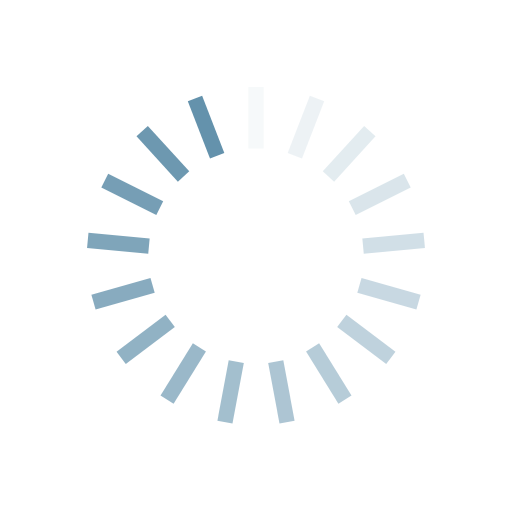
t = 0.00 s
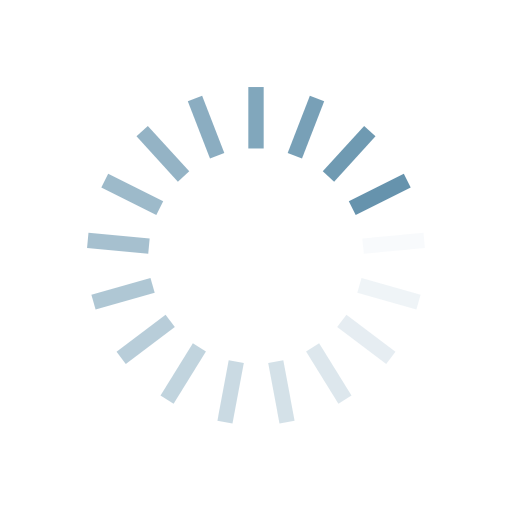
t = 0.25 s
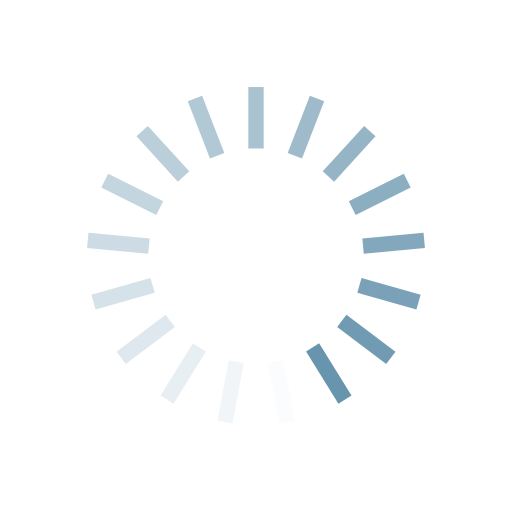
t = 0.50 s
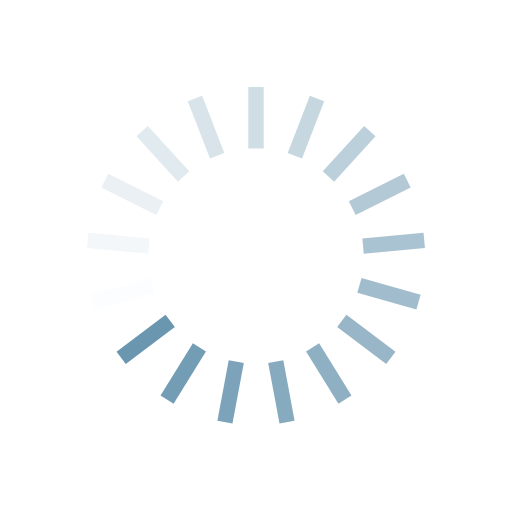
t = 0.75 s

The animated SVG that drew these frames (rendered in a browser with its animation timeline set to each time). Animation: 17 SMIL elements (animate=17); one cycle of 1.00 s, repeats indefinitely.

<?xml version="1.0" encoding="utf-8"?>
<svg xmlns="http://www.w3.org/2000/svg" xmlns:xlink="http://www.w3.org/1999/xlink" style="margin: auto; background: none; display: block; shape-rendering: auto;" width="200px" height="200px" viewBox="0 0 100 100" preserveAspectRatio="xMidYMid">
<g transform="rotate(0 50 50)">
  <rect x="48.5" y="17" rx="0" ry="0" width="3" height="12" fill="#6492ac">
    <animate attributeName="opacity" values="1;0" keyTimes="0;1" dur="1s" begin="-0.9411764705882353s" repeatCount="indefinite"></animate>
  </rect>
</g><g transform="rotate(21.176470588235293 50 50)">
  <rect x="48.5" y="17" rx="0" ry="0" width="3" height="12" fill="#6492ac">
    <animate attributeName="opacity" values="1;0" keyTimes="0;1" dur="1s" begin="-0.8823529411764706s" repeatCount="indefinite"></animate>
  </rect>
</g><g transform="rotate(42.35294117647059 50 50)">
  <rect x="48.5" y="17" rx="0" ry="0" width="3" height="12" fill="#6492ac">
    <animate attributeName="opacity" values="1;0" keyTimes="0;1" dur="1s" begin="-0.8235294117647058s" repeatCount="indefinite"></animate>
  </rect>
</g><g transform="rotate(63.529411764705884 50 50)">
  <rect x="48.5" y="17" rx="0" ry="0" width="3" height="12" fill="#6492ac">
    <animate attributeName="opacity" values="1;0" keyTimes="0;1" dur="1s" begin="-0.7647058823529411s" repeatCount="indefinite"></animate>
  </rect>
</g><g transform="rotate(84.70588235294117 50 50)">
  <rect x="48.5" y="17" rx="0" ry="0" width="3" height="12" fill="#6492ac">
    <animate attributeName="opacity" values="1;0" keyTimes="0;1" dur="1s" begin="-0.7058823529411765s" repeatCount="indefinite"></animate>
  </rect>
</g><g transform="rotate(105.88235294117646 50 50)">
  <rect x="48.5" y="17" rx="0" ry="0" width="3" height="12" fill="#6492ac">
    <animate attributeName="opacity" values="1;0" keyTimes="0;1" dur="1s" begin="-0.6470588235294118s" repeatCount="indefinite"></animate>
  </rect>
</g><g transform="rotate(127.05882352941177 50 50)">
  <rect x="48.5" y="17" rx="0" ry="0" width="3" height="12" fill="#6492ac">
    <animate attributeName="opacity" values="1;0" keyTimes="0;1" dur="1s" begin="-0.5882352941176471s" repeatCount="indefinite"></animate>
  </rect>
</g><g transform="rotate(148.23529411764707 50 50)">
  <rect x="48.5" y="17" rx="0" ry="0" width="3" height="12" fill="#6492ac">
    <animate attributeName="opacity" values="1;0" keyTimes="0;1" dur="1s" begin="-0.5294117647058824s" repeatCount="indefinite"></animate>
  </rect>
</g><g transform="rotate(169.41176470588235 50 50)">
  <rect x="48.5" y="17" rx="0" ry="0" width="3" height="12" fill="#6492ac">
    <animate attributeName="opacity" values="1;0" keyTimes="0;1" dur="1s" begin="-0.47058823529411764s" repeatCount="indefinite"></animate>
  </rect>
</g><g transform="rotate(190.58823529411765 50 50)">
  <rect x="48.5" y="17" rx="0" ry="0" width="3" height="12" fill="#6492ac">
    <animate attributeName="opacity" values="1;0" keyTimes="0;1" dur="1s" begin="-0.4117647058823529s" repeatCount="indefinite"></animate>
  </rect>
</g><g transform="rotate(211.76470588235293 50 50)">
  <rect x="48.5" y="17" rx="0" ry="0" width="3" height="12" fill="#6492ac">
    <animate attributeName="opacity" values="1;0" keyTimes="0;1" dur="1s" begin="-0.35294117647058826s" repeatCount="indefinite"></animate>
  </rect>
</g><g transform="rotate(232.94117647058823 50 50)">
  <rect x="48.5" y="17" rx="0" ry="0" width="3" height="12" fill="#6492ac">
    <animate attributeName="opacity" values="1;0" keyTimes="0;1" dur="1s" begin="-0.29411764705882354s" repeatCount="indefinite"></animate>
  </rect>
</g><g transform="rotate(254.11764705882354 50 50)">
  <rect x="48.5" y="17" rx="0" ry="0" width="3" height="12" fill="#6492ac">
    <animate attributeName="opacity" values="1;0" keyTimes="0;1" dur="1s" begin="-0.23529411764705882s" repeatCount="indefinite"></animate>
  </rect>
</g><g transform="rotate(275.29411764705884 50 50)">
  <rect x="48.5" y="17" rx="0" ry="0" width="3" height="12" fill="#6492ac">
    <animate attributeName="opacity" values="1;0" keyTimes="0;1" dur="1s" begin="-0.17647058823529413s" repeatCount="indefinite"></animate>
  </rect>
</g><g transform="rotate(296.47058823529414 50 50)">
  <rect x="48.5" y="17" rx="0" ry="0" width="3" height="12" fill="#6492ac">
    <animate attributeName="opacity" values="1;0" keyTimes="0;1" dur="1s" begin="-0.11764705882352941s" repeatCount="indefinite"></animate>
  </rect>
</g><g transform="rotate(317.6470588235294 50 50)">
  <rect x="48.5" y="17" rx="0" ry="0" width="3" height="12" fill="#6492ac">
    <animate attributeName="opacity" values="1;0" keyTimes="0;1" dur="1s" begin="-0.058823529411764705s" repeatCount="indefinite"></animate>
  </rect>
</g><g transform="rotate(338.8235294117647 50 50)">
  <rect x="48.5" y="17" rx="0" ry="0" width="3" height="12" fill="#6492ac">
    <animate attributeName="opacity" values="1;0" keyTimes="0;1" dur="1s" begin="0s" repeatCount="indefinite"></animate>
  </rect>
</g>
</svg>
